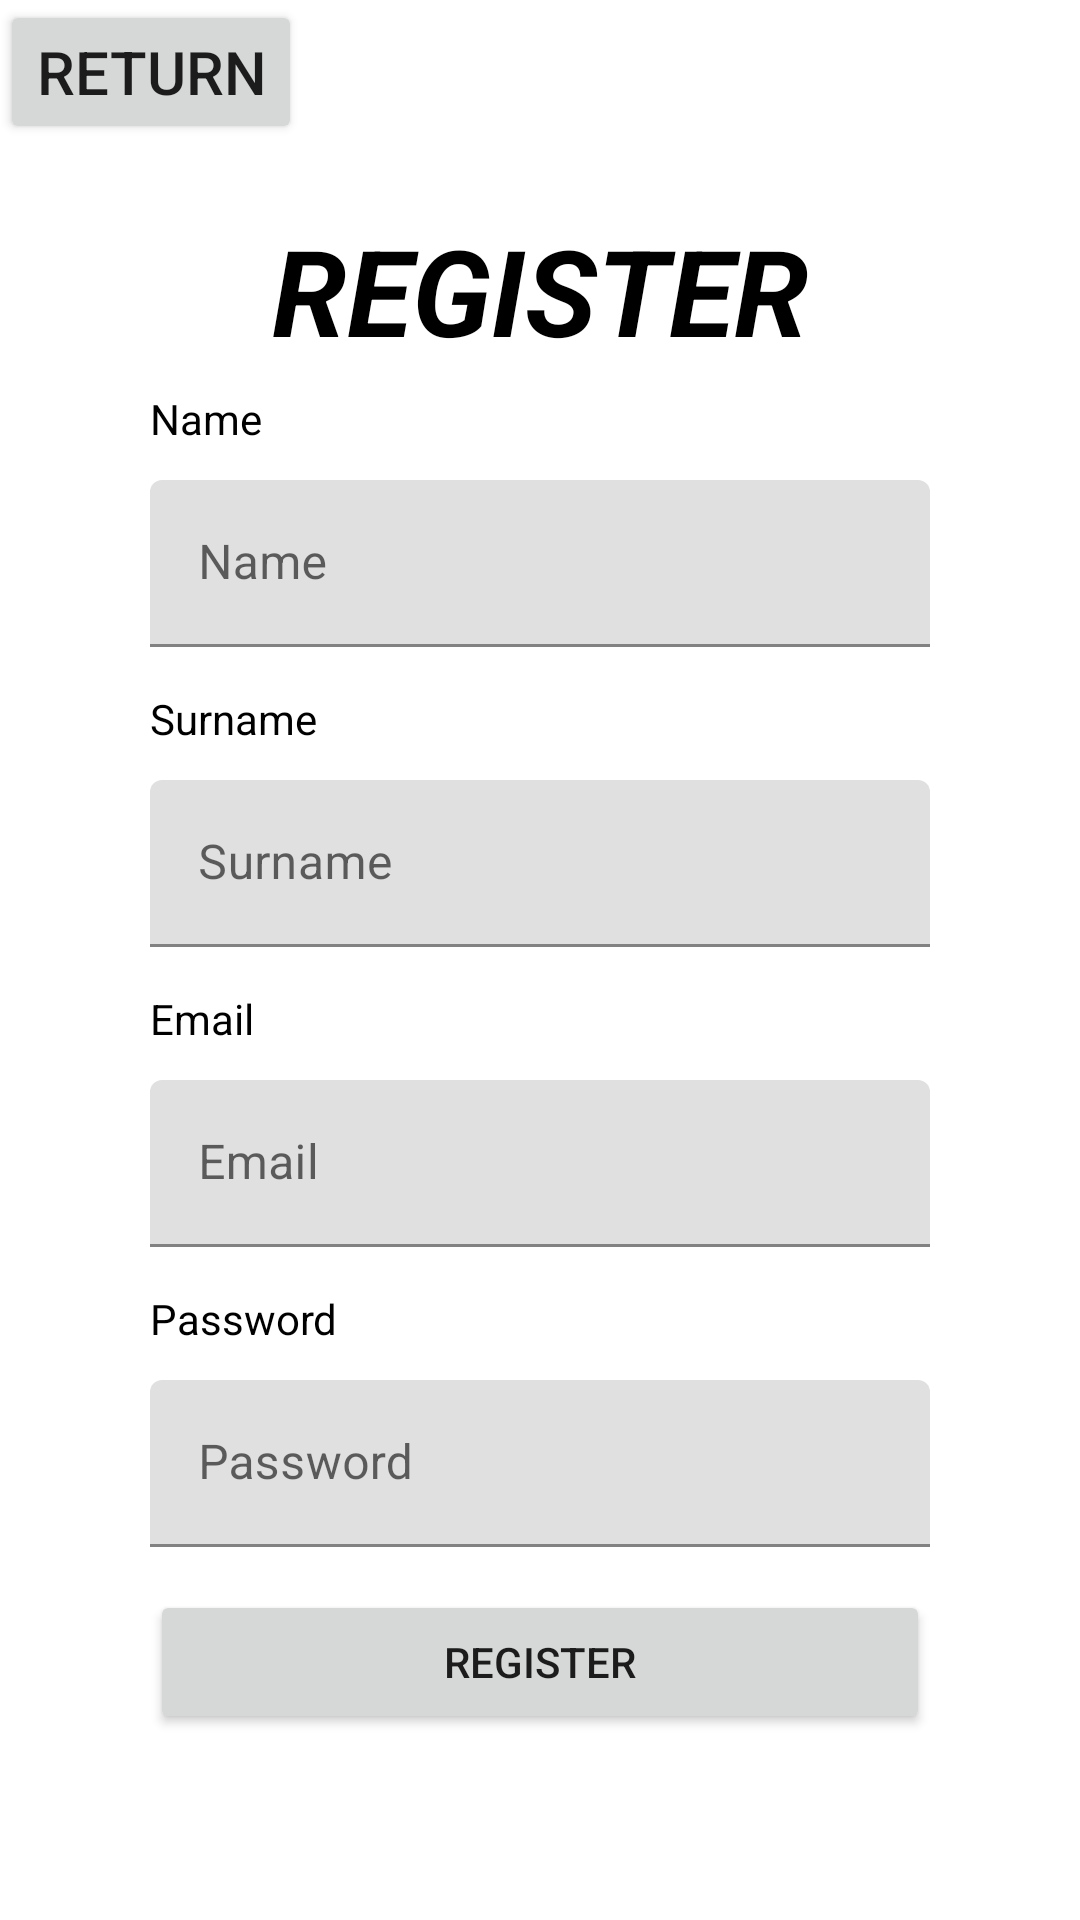

Here is an Android app screen rendered from its layout file. Give the layout XML and the strings, colors and styles it references.
<!-- AndroidManifest.xml: application theme Theme.RESTPROJECT -->
<!-- res/layout/activity_registro.xml -->
<?xml version="1.0" encoding="utf-8"?>
<androidx.constraintlayout.widget.ConstraintLayout xmlns:android="http://schemas.android.com/apk/res/android"
    xmlns:app="http://schemas.android.com/apk/res-auto"
    xmlns:tools="http://schemas.android.com/tools"
    android:layout_width="match_parent"
    android:layout_height="match_parent"
    android:background="@drawable/fondo"
    app:layout_behavior="@string/appbar_scrolling_view_behavior">

    <ProgressBar
        android:id="@+id/progressBar"
        android:layout_width="wrap_content"
        android:layout_height="wrap_content"
        android:layout_gravity="center"
        android:visibility="invisible"
        app:layout_constraintBottom_toBottomOf="parent"
        app:layout_constraintEnd_toEndOf="parent"
        app:layout_constraintStart_toStartOf="parent"
        app:layout_constraintTop_toTopOf="parent"/>


    <TextView
        android:id="@+id/textView8"
        android:layout_width="wrap_content"
        android:layout_height="wrap_content"
        android:layout_marginStart="50dp"
        android:layout_marginTop="230dp"
        android:text="Surname"
        android:textColor="#000000"
        app:layout_constraintStart_toStartOf="parent"
        app:layout_constraintTop_toTopOf="parent" />

    <com.google.android.material.textfield.TextInputLayout
        android:id="@+id/emailLayout"
        android:layout_width="match_parent"
        android:layout_height="wrap_content"
        android:layout_marginStart="50dp"
        android:layout_marginTop="360dp"
        android:layout_marginEnd="50dp"
        app:layout_constraintEnd_toEndOf="parent"
        app:layout_constraintStart_toStartOf="parent"
        app:layout_constraintTop_toTopOf="parent">

        <com.google.android.material.textfield.TextInputEditText
            android:id="@+id/emailtext"
            android:layout_width="match_parent"
            android:layout_height="match_parent"
            android:inputType="textPersonName"
            android:hint="Email"
            android:text=""/>

    </com.google.android.material.textfield.TextInputLayout>

    <com.google.android.material.textfield.TextInputLayout
        android:id="@+id/nombreUsuarioLayout"
        android:layout_width="match_parent"
        android:layout_height="wrap_content"
        android:layout_marginStart="50dp"
        android:layout_marginTop="160dp"
        android:layout_marginEnd="50dp"
        app:layout_constraintEnd_toEndOf="parent"
        app:layout_constraintStart_toStartOf="parent"
        app:layout_constraintTop_toTopOf="parent">

        <com.google.android.material.textfield.TextInputEditText
            android:id="@+id/nombreUsuariotext"
            android:layout_width="match_parent"
            android:layout_height="wrap_content"
            android:inputType="textPersonName"
            android:hint="Name"
            android:text=""/>

    </com.google.android.material.textfield.TextInputLayout>

    <com.google.android.material.textfield.TextInputLayout
        android:id="@+id/surnameUsuarioLayout"
        android:layout_width="match_parent"
        android:layout_height="wrap_content"
        android:layout_marginStart="50dp"
        android:layout_marginTop="260dp"
        android:layout_marginEnd="50dp"
        app:layout_constraintEnd_toEndOf="parent"
        app:layout_constraintStart_toStartOf="parent"
        app:layout_constraintTop_toTopOf="parent">

        <com.google.android.material.textfield.TextInputEditText
            android:id="@+id/surnameUsuariotext"
            android:layout_width="match_parent"
            android:layout_height="wrap_content"
            android:inputType="textPersonName"
            android:hint="Surname"
            android:text=""/>

    </com.google.android.material.textfield.TextInputLayout>

    <com.google.android.material.textfield.TextInputLayout
        android:id="@+id/passwordLayout"
        android:layout_width="match_parent"
        android:layout_height="wrap_content"
        android:layout_marginStart="50dp"
        android:layout_marginTop="460dp"
        android:layout_marginEnd="50dp"
        app:layout_constraintEnd_toEndOf="parent"
        app:layout_constraintStart_toStartOf="parent"
        app:layout_constraintTop_toTopOf="parent">

        <com.google.android.material.textfield.TextInputEditText
            android:id="@+id/password1"
            android:layout_width="match_parent"
            android:layout_height="match_parent"
            android:inputType="textPersonName"
            android:hint="Password"
            android:text=""/>

    </com.google.android.material.textfield.TextInputLayout>


    <TextView
        android:id="@+id/emailtxt"
        android:layout_width="wrap_content"
        android:layout_height="wrap_content"
        android:layout_marginStart="50dp"
        android:layout_marginTop="330dp"
        android:text="Email"
        android:textColor="#000000"
        app:layout_constraintStart_toStartOf="parent"
        app:layout_constraintTop_toTopOf="parent" />


    <TextView
        android:id="@+id/textView3"
        android:layout_width="wrap_content"
        android:layout_height="wrap_content"
        android:layout_marginStart="50dp"
        android:layout_marginTop="430dp"
        android:layout_marginEnd="289dp"
        android:text="Password"
        android:textColor="#000000"
        app:layout_constraintEnd_toEndOf="parent"
        app:layout_constraintHorizontal_bias="0.0"
        app:layout_constraintStart_toStartOf="parent"
        app:layout_constraintTop_toTopOf="parent" />

    <TextView
        android:id="@+id/textView5"
        android:layout_width="wrap_content"
        android:layout_height="wrap_content"
        android:layout_marginStart="50dp"
        android:layout_marginTop="130dp"
        android:text="Name"
        android:textColor="#000000"
        app:layout_constraintStart_toStartOf="parent"
        app:layout_constraintTop_toTopOf="parent" />

    <Button
        android:id="@+id/returnBtn"
        android:layout_width="wrap_content"
        android:layout_height="wrap_content"
        android:onClick="returnFunction"
        android:text="Return"
        android:textSize="20sp"
        app:layout_constraintTop_toTopOf="parent"
        tools:ignore="MissingConstraints"
        tools:layout_editor_absoluteX="8dp" />

    <Button
        android:id="@+id/buttonUsuarioRegistrado"
        android:layout_width="match_parent"
        android:layout_height="wrap_content"
        android:layout_marginStart="50dp"
        android:layout_marginTop="530dp"
        android:layout_marginEnd="50dp"
        android:onClick="register"
        android:text="Register"
        app:layout_constraintEnd_toEndOf="parent"
        app:layout_constraintStart_toStartOf="parent"
        app:layout_constraintTop_toTopOf="parent"
        tools:ignore="SpeakableTextPresentCheck" />

    <TextView
        android:id="@+id/textView"
        android:layout_width="wrap_content"
        android:layout_height="wrap_content"
        android:layout_marginStart="80dp"
        android:layout_marginTop="70dp"
        android:layout_marginEnd="80dp"
        android:text="REGISTER"
        android:textColor="#000000"
        android:textSize="40sp"
        android:textStyle="bold|italic"
        app:layout_constraintEnd_toEndOf="parent"
        app:layout_constraintStart_toStartOf="parent"
        app:layout_constraintTop_toTopOf="parent"
        tools:ignore="MissingConstraints" />



</androidx.constraintlayout.widget.ConstraintLayout>
<!-- resources referenced by this layout -->
<resources>
  <style name="Theme.RESTPROJECT" parent="Theme.MaterialComponents.DayNight.DarkActionBar">
          
          <item name="colorPrimary">@color/purple_500</item>
          <item name="colorPrimaryVariant">@color/purple_700</item>
          <item name="colorOnPrimary">@color/white</item>
          
          <item name="colorSecondary">@color/teal_200</item>
          <item name="colorSecondaryVariant">@color/teal_700</item>
          <item name="colorOnSecondary">@color/black</item>
          
          <item name="android:statusBarColor">?attr/colorPrimaryVariant</item>
          
      </style>
  <!-- not gathered from this repository: default colours our renderer supplied (Android Studio template values) -->
  <color name="purple_500">#FF6200EE</color>
  <color name="purple_700">#FF3700B3</color>
  <color name="teal_200">#FF03DAC5</color>
  <color name="teal_700">#FF018786</color>
  <color name="black">#FF000000</color>
  <color name="white">#FFFFFFFF</color>
</resources>
